Labelled photos from "data3", an image-classification folder in An-Shan/Bag-recognition-with-VGG16. The possible labels are: backpack, bucket bag, duffle bag, fanny pack, luggage, messenger bag, saddle bag, satchel, sleeping bag, tote bag.

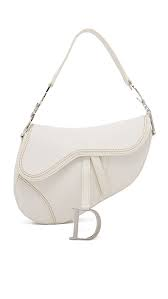
Label: saddle bag

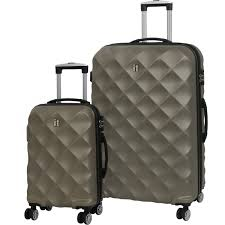
Label: luggage

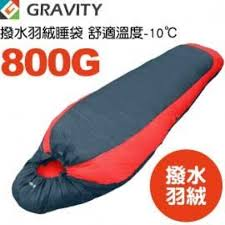
Label: sleeping bag

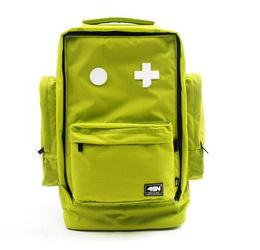
Label: backpack

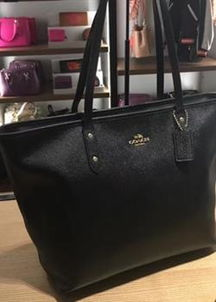
Label: tote bag

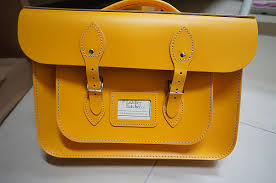
Label: satchel
